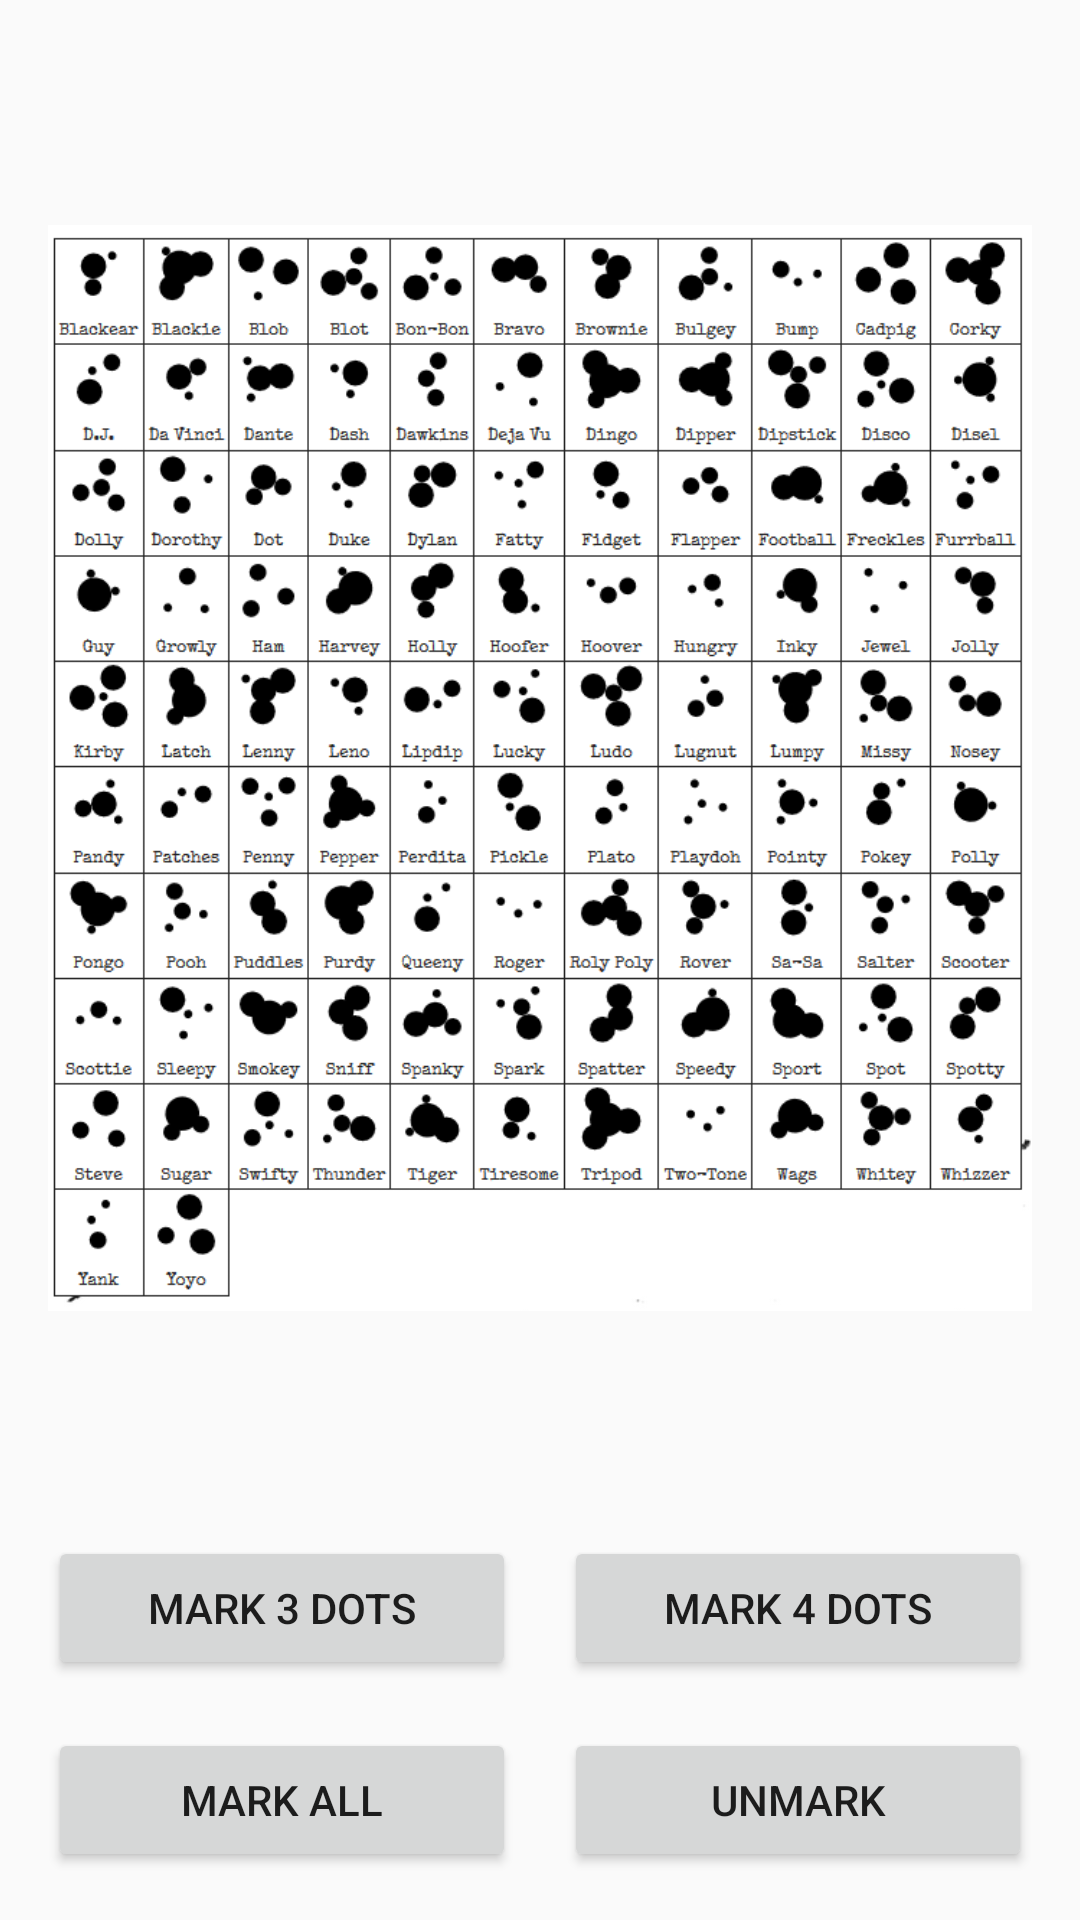

Reconstruct the res/layout file that produces this screen, plus the resources it refers to.
<!-- AndroidManifest.xml: application theme AppTheme -->
<!-- res/layout/fragment_mod_101_dalmatians.xml -->
<?xml version="1.0" encoding="utf-8"?>
<androidx.constraintlayout.widget.ConstraintLayout
    xmlns:android="http://schemas.android.com/apk/res/android"
    xmlns:app="http://schemas.android.com/apk/res-auto"
    xmlns:tools="http://schemas.android.com/tools"
    android:layout_width="match_parent"
    android:layout_height="match_parent">

    <ImageView
        android:id="@+id/mod_101_dalmatians_img"
        android:layout_width="0dp"
        android:layout_height="0dp"
        android:layout_marginStart="16dp"
        android:layout_marginTop="16dp"
        android:layout_marginEnd="16dp"
        android:layout_marginBottom="16dp"
        android:scaleType="fitCenter"
        app:layout_constraintBottom_toTopOf="@+id/mod_101_dalmatians_3_dots_btn"
        app:layout_constraintEnd_toEndOf="parent"
        app:layout_constraintStart_toStartOf="parent"
        app:layout_constraintTop_toTopOf="parent"
        app:srcCompat="@drawable/a101_dalmatians_list" />

    <Button
        android:id="@+id/mod_101_dalmatians_3_dots_btn"
        android:layout_width="0dp"
        android:layout_height="wrap_content"
        android:layout_marginStart="16dp"
        android:layout_marginBottom="16dp"
        android:text="@string/mod_101_dalmatians_3_dots"
        app:layout_constraintBottom_toTopOf="@+id/mod_101_dalmatians_all"
        app:layout_constraintEnd_toStartOf="@+id/mod_101_dalmatians_4_dots_btn"
        app:layout_constraintStart_toStartOf="parent" />

    <Button
        android:id="@+id/mod_101_dalmatians_4_dots_btn"
        android:layout_width="0dp"
        android:layout_height="wrap_content"
        android:layout_marginStart="16dp"
        android:layout_marginEnd="16dp"
        android:layout_marginBottom="16dp"
        android:text="@string/mod_101_dalmatians_4_dots"
        app:layout_constraintBottom_toTopOf="@+id/mod_101_dalmatians_none"
        app:layout_constraintEnd_toEndOf="parent"
        app:layout_constraintStart_toEndOf="@+id/mod_101_dalmatians_3_dots_btn" />

    <Button
        android:id="@+id/mod_101_dalmatians_all"
        android:layout_width="0dp"
        android:layout_height="wrap_content"
        android:layout_marginStart="16dp"
        android:layout_marginBottom="16dp"
        android:text="@string/mod_101_dalmatians_all"
        app:layout_constraintBottom_toBottomOf="parent"
        app:layout_constraintEnd_toStartOf="@+id/mod_101_dalmatians_none"
        app:layout_constraintStart_toStartOf="parent" />

    <Button
        android:id="@+id/mod_101_dalmatians_none"
        android:layout_width="0dp"
        android:layout_height="wrap_content"
        android:layout_marginStart="16dp"
        android:layout_marginEnd="16dp"
        android:layout_marginBottom="16dp"
        android:text="@string/mod_101_dalmatians_none"
        app:layout_constraintBottom_toBottomOf="parent"
        app:layout_constraintEnd_toEndOf="parent"
        app:layout_constraintStart_toEndOf="@+id/mod_101_dalmatians_all" />
</androidx.constraintlayout.widget.ConstraintLayout>
<!-- resources referenced by this layout -->
<resources>
  <!-- drawable a101_dalmatians_list: png bitmap (drawable-xxxhdpi, 76873 bytes) -->
  <string name="mod_101_dalmatians_3_dots">MARK 3 DOTS</string>
  <string name="mod_101_dalmatians_4_dots">MARK 4 DOTS</string>
  <string name="mod_101_dalmatians_all">MARK ALL</string>
  <string name="mod_101_dalmatians_none">UNMARK</string>
  <style name="AppTheme" parent="Theme.AppCompat.Light.DarkActionBar">
          
          <item name="colorPrimary">@color/colorPrimary</item>
          <item name="colorPrimaryDark">@color/colorPrimaryDark</item>
          <item name="colorAccent">@color/colorAccent</item>
      </style>
  <color name="colorPrimary">#008577</color>
  <color name="colorPrimaryDark">#00574B</color>
  <color name="colorAccent">#D81B60</color>
</resources>
